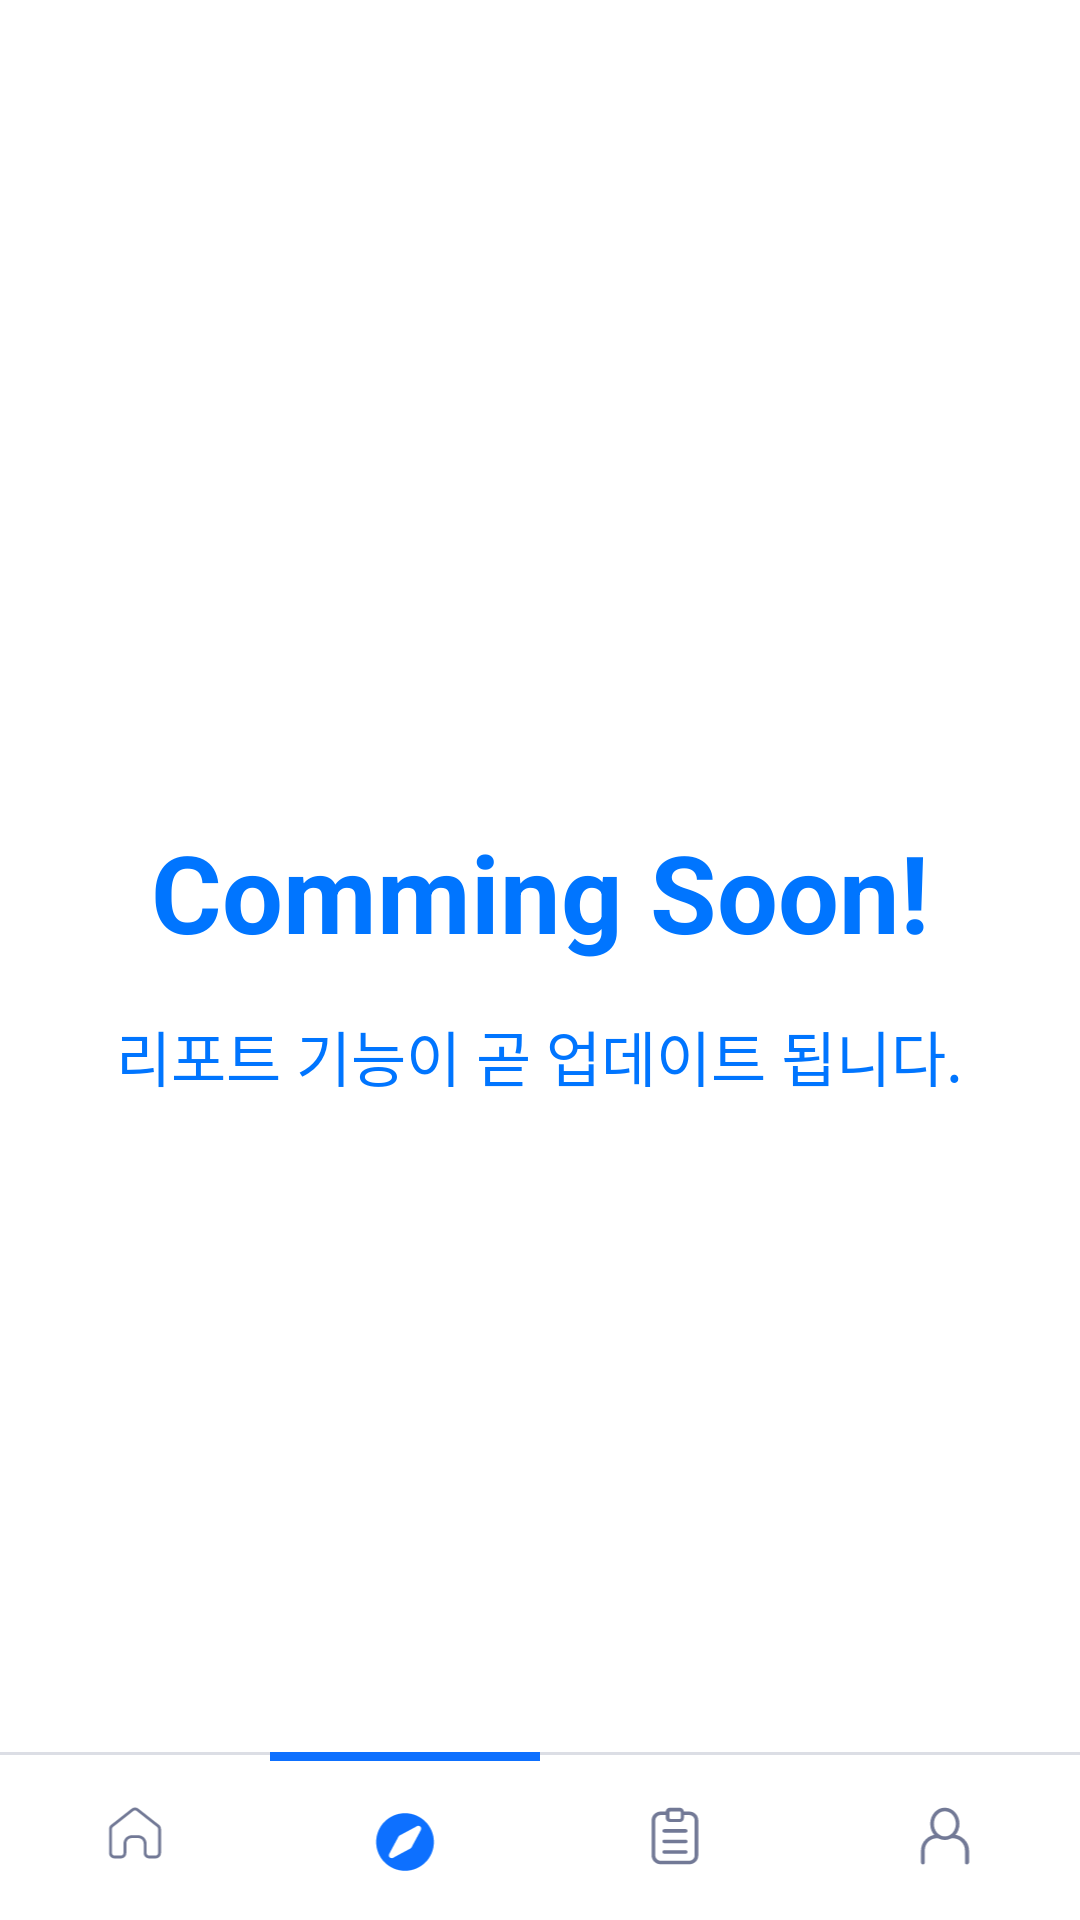

Write the Android layout XML for this screen, with the resource values it uses.
<!-- AndroidManifest.xml: application theme Theme.Yeojeong -->
<!-- res/layout/activity_result.xml -->
<?xml version="1.0" encoding="utf-8"?>
<layout xmlns:android="http://schemas.android.com/apk/res/android"
    xmlns:app="http://schemas.android.com/apk/res-auto"
    xmlns:tools="http://schemas.android.com/tools"
    tools:context=".ui.result.Result">
    <LinearLayout
        android:layout_width="match_parent"
        android:layout_height="match_parent"
        android:orientation="vertical">

        <FrameLayout
            android:layout_width="match_parent"
            android:layout_height="match_parent"
            android:background="@color/white"
            android:gravity="center_vertical"
            android:orientation="vertical">

            <LinearLayout
                android:layout_width="match_parent"
                android:layout_height="match_parent"
                android:gravity="center_horizontal|center_vertical"
                android:orientation="vertical">

                <TextView
                    android:layout_width="wrap_content"
                    android:layout_height="wrap_content"
                    android:text="Comming Soon!"
                    android:textColor="#0075FF"
                    android:textSize="36dp"
                    android:textStyle="bold" />

                <TextView
                    android:layout_width="wrap_content"
                    android:layout_height="wrap_content"
                    android:layout_marginTop="16dp"
                    android:text="리포트 기능이 곧 업데이트 됩니다."
                    android:textColor="#0075FF"
                    android:textSize="20dp" />
            </LinearLayout>

            <LinearLayout
                android:id="@+id/fakenav"
                android:layout_width="match_parent"
                android:layout_height="56dp"
                android:layout_gravity="bottom"
                android:background="@color/white"
                android:orientation="horizontal">

                <LinearLayout
                    android:id="@+id/fake_home"
                    android:layout_width="wrap_content"
                    android:layout_height="match_parent"
                    android:layout_weight="1"
                    android:gravity="center_horizontal"
                    android:orientation="vertical">

                    <FrameLayout
                        android:layout_width="match_parent"
                        android:layout_height="1dp"
                        android:background="#DCDEE5" />


                    <ImageView
                        android:id="@+id/ic_home_fake"
                        android:layout_width="24dp"
                        android:layout_height="24dp"
                        android:layout_marginTop="14dp"
                        android:src="@drawable/ic_home_non" />
                </LinearLayout>

                <LinearLayout
                    android:id="@+id/fake_dash"
                    android:layout_width="wrap_content"
                    android:layout_height="match_parent"
                    android:layout_weight="1"
                    android:gravity="center_horizontal"
                    android:orientation="vertical">

                    <FrameLayout
                        android:layout_width="match_parent"
                        android:layout_height="3dp"
                        android:background="#0D70FF" />


                    <ImageView
                        android:id="@+id/ic_fakedash"
                        android:layout_width="24dp"
                        android:layout_height="24dp"
                        android:layout_marginTop="15dp"
                        android:src="@drawable/ic_route_sel" />
                </LinearLayout>

                <LinearLayout
                    android:id="@+id/fake_result"
                    android:layout_width="wrap_content"
                    android:layout_height="match_parent"
                    android:layout_weight="1"
                    android:gravity="center_horizontal"
                    android:orientation="vertical">

                    <FrameLayout
                        android:layout_width="match_parent"
                        android:layout_height="1dp"
                        android:background="#DCDEE5" />

                    <ImageView
                        android:id="@+id/fake_report"
                        android:layout_width="24dp"
                        android:layout_height="24dp"
                        android:layout_marginTop="15dp"
                        android:src="@drawable/ic_report_none" />
                </LinearLayout>

                <LinearLayout
                    android:id="@+id/fake_my"
                    android:layout_width="wrap_content"
                    android:layout_height="match_parent"
                    android:layout_weight="1"
                    android:gravity="center_horizontal"
                    android:orientation="vertical">

                    <FrameLayout
                        android:layout_width="match_parent"
                        android:layout_height="1dp"
                        android:background="#DCDEE5" />

                    <ImageView
                        android:id="@+id/fake_myic"
                        android:layout_width="24dp"
                        android:layout_height="24dp"
                        android:layout_marginTop="15dp"
                        android:src="@drawable/ic_my_none" />
                </LinearLayout>

            </LinearLayout>
        </FrameLayout>
        <LinearLayout
            android:layout_width="match_parent"
            android:layout_height="56dp"
            android:id="@+id/Areabtmnav_result"
            android:orientation="horizontal"
            android:layout_gravity="bottom"
            android:weightSum="4">

            <LinearLayout
                android:layout_width="wrap_content"
                android:layout_height="match_parent"
                android:layout_weight="1"
                android:orientation="vertical"
                android:gravity="center_horizontal"
                android:id="@+id/result_home"
                >

                <FrameLayout
                    android:id="@+id/indicator_home"
                    android:layout_width="match_parent"
                    android:layout_height="1dp"
                    android:layout_gravity="top"
                    android:background="#DCDEE5" />

                <ImageView
                    android:id="@+id/ic_home_sel"
                    android:layout_width="24dp"
                    android:layout_height="24dp"
                    android:layout_marginTop="14dp"
                    android:src="@drawable/ic_home_non" />
            </LinearLayout>

            <LinearLayout
                android:layout_width="wrap_content"
                android:layout_height="match_parent"
                android:layout_weight="1"
                android:id="@+id/result_dash"
                android:gravity="center_horizontal"
                android:orientation="vertical">

                <FrameLayout
                    android:layout_width="match_parent"
                    android:layout_height="1dp"
                    android:background="#DCDEE5"/>

                <ImageView
                    android:id="@+id/ic_routei_non"
                    android:layout_width="24dp"
                    android:layout_height="24dp"
                    android:layout_marginTop="15dp"
                    android:src="@drawable/ic_route_non" />
            </LinearLayout>

            <LinearLayout
                android:layout_width="wrap_content"
                android:layout_height="match_parent"
                android:layout_weight="1"
                android:gravity="center_horizontal"
                android:id="@+id/result_result"
                android:orientation="vertical">

                <FrameLayout
                    android:layout_width="match_parent"
                    android:layout_height="3dp"
                    android:background="#0D70FF"/>

                <ImageView
                    android:id="@+id/ic_report_non"
                    android:layout_width="22dp"
                    android:layout_height="22dp"
                    android:layout_marginTop="15dp"
                    android:src="@drawable/ic_report_sel" />
            </LinearLayout>

            <LinearLayout
                android:layout_width="wrap_content"
                android:layout_height="match_parent"
                android:layout_weight="1"
                android:gravity="center_horizontal"
                android:id="@+id/result_notmy"
                android:orientation="vertical">

                <FrameLayout
                    android:layout_width="match_parent"
                    android:layout_height="2dp"
                    android:background="#DCDEE5"/>

                <ImageView
                    android:id="@+id/ic_my_non"
                    android:layout_width="24dp"
                    android:layout_height="24dp"
                    android:layout_marginTop="15dp"
                    android:src="@drawable/ic_my_none" />
            </LinearLayout>

        </LinearLayout>

    </LinearLayout>








</layout>
<!-- resources referenced by this layout -->
<resources>
  <!-- drawable ic_home_non (drawable) -->
  <vector android:height="34.375dp" android:viewportHeight="25"
      android:viewportWidth="24" android:width="33dp" xmlns:android="http://schemas.android.com/apk/res/android">
      <path android:fillColor="#727996" android:fillType="evenOdd" android:pathData="M11.462,4.82L4.356,10.406C4.137,10.579 4,10.852 4,11.151V19.418C4,19.96 4.427,20.351 4.895,20.351H7.105C7.573,20.351 8,19.96 8,19.418V16.173C8,14.599 9.269,13.275 10.895,13.275H13.105C14.731,13.275 16,14.599 16,16.173V19.418C16,19.96 16.427,20.351 16.895,20.351H19.105C19.573,20.351 20,19.96 20,19.418V11.151C20,10.852 19.863,10.579 19.644,10.406L12.538,4.82C12.219,4.569 11.781,4.569 11.462,4.82ZM10.837,4.053C11.521,3.515 12.479,3.515 13.163,4.053L20.268,9.639C20.73,10.002 21,10.56 21,11.151V19.418C21,20.476 20.152,21.334 19.105,21.334H16.895C15.848,21.334 15,20.476 15,19.418V16.173C15,15.115 14.152,14.258 13.105,14.258H10.895C9.848,14.258 9,15.115 9,16.173V19.418C9,20.476 8.152,21.334 7.105,21.334H4.895C3.848,21.334 3,20.476 3,19.418V11.151C3,10.56 3.27,10.002 3.731,9.639L10.837,4.053Z"/>
  </vector>
  <!-- drawable ic_route_non (drawable) -->
  <vector android:height="33dp" android:viewportHeight="24"
      android:viewportWidth="24" android:width="33dp" xmlns:android="http://schemas.android.com/apk/res/android">
      <path android:fillColor="#727996" android:fillType="evenOdd" android:pathData="M12,21C16.971,21 21,16.971 21,12C21,7.029 16.971,3 12,3C7.029,3 3,7.029 3,12C3,16.971 7.029,21 12,21ZM12,22C17.523,22 22,17.523 22,12C22,6.477 17.523,2 12,2C6.477,2 2,6.477 2,12C2,17.523 6.477,22 12,22Z"/>
      <path android:fillColor="#727996" android:fillType="evenOdd" android:pathData="M16.61,7.39L10.617,10.617L7.39,16.611L13.383,13.383L16.61,7.39ZM10.143,9.737C9.97,9.83 9.829,9.971 9.736,10.143L6.509,16.136C6.039,17.01 6.99,17.961 7.864,17.491L13.857,14.264C14.029,14.171 14.171,14.03 14.263,13.858L17.491,7.864C17.961,6.991 17.01,6.039 16.136,6.51L10.143,9.737Z"/>
  </vector>
  <!-- drawable ic_route_sel (drawable) -->
  <vector android:height="34.375dp" android:viewportHeight="25"
      android:viewportWidth="24" android:width="33dp" xmlns:android="http://schemas.android.com/apk/res/android">
      <path android:fillColor="#0D70FF" android:fillType="evenOdd" android:pathData="M9.736,10.643C9.829,10.47 9.971,10.329 10.143,10.236L16.136,7.009C17.01,6.539 17.961,7.49 17.491,8.364L14.264,14.357C14.171,14.53 14.03,14.671 13.857,14.764L7.864,17.991C6.99,18.461 6.039,17.51 6.509,16.636L9.736,10.643ZM22,12.5C22,18.023 17.523,22.5 12,22.5C6.477,22.5 2,18.023 2,12.5C2,6.977 6.477,2.5 12,2.5C17.523,2.5 22,6.977 22,12.5Z"/>
  </vector>
  <style name="Theme.Yeojeong" parent="Theme.MaterialComponents.DayNight.DarkActionBar">
          
          <item name="colorPrimary">@color/purple_500</item>
          <item name="colorPrimaryVariant">@color/purple_700</item>
          <item name="colorOnPrimary">@color/white</item>
          
          <item name="colorSecondary">@color/teal_200</item>
          <item name="colorSecondaryVariant">@color/teal_700</item>
          <item name="colorOnSecondary">@color/black</item>
          
          <item name="android:statusBarColor">@color/white</item>
          
      </style>
  <!-- not gathered from this repository: default colours our renderer supplied (Android Studio template values) -->
  <color name="purple_500">#FF6200EE</color>
  <color name="purple_700">#FF3700B3</color>
  <color name="teal_200">#FF03DAC5</color>
  <color name="teal_700">#FF018786</color>
  <color name="black">#FF000000</color>
  <color name="white">#FFFFFFFF</color>
</resources>
